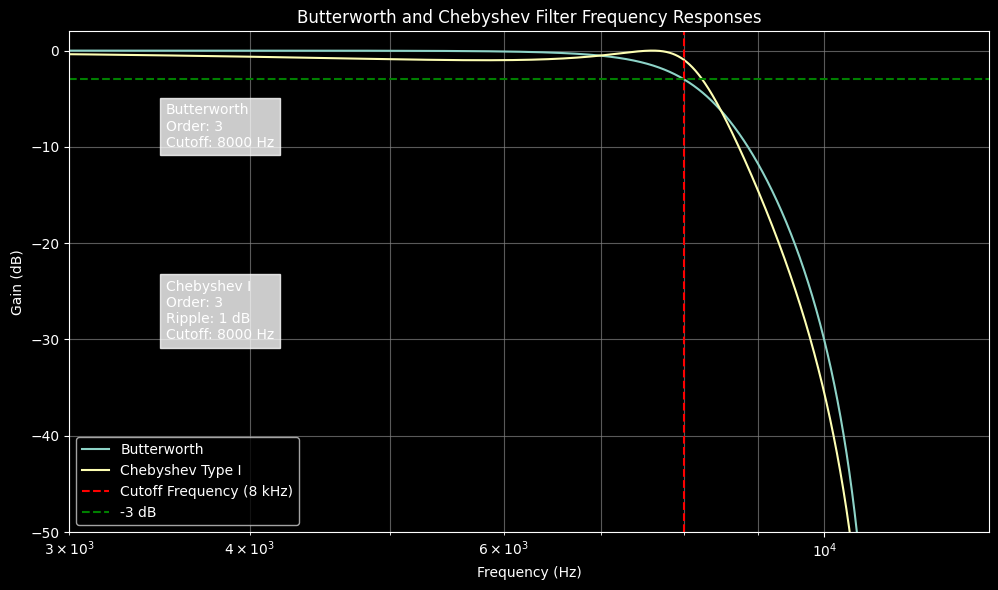

Write Python code to recreate this figure.
import numpy as np
import matplotlib.pyplot as plt
from scipy import signal

# Constants
sampling_frequency = 22000  # in Hz
cutoff_frequency = 8000  # in Hz
order = 3  # Filter order
ripple = 1  # Ripple in dB for the Chebyshev filter

# Normalize the frequency to Nyquist Frequency (half of the sampling rate)
normalized_cutoff = cutoff_frequency / (0.5 * sampling_frequency)

# Butterworth Filter Design
butter_b, butter_a = signal.butter(order, normalized_cutoff, btype="low", analog=False)
w_butter, h_butter = signal.freqz(butter_b, butter_a, worN=8000)

# Chebyshev Type I Filter Design
cheby_b, cheby_a = signal.cheby1(
    order, ripple, normalized_cutoff, btype="low", analog=False
)
w_cheby, h_cheby = signal.freqz(cheby_b, cheby_a, worN=8000)

# Plotting in dark mode with the adjusted gain axis
plt.style.use("dark_background")
plt.figure(figsize=(10, 6))

# Plot frequency responses
plt.semilogx(
    0.5 * sampling_frequency * w_butter / np.pi,
    20 * np.log10(np.abs(h_butter)),
    label="Butterworth",
)
plt.semilogx(
    0.5 * sampling_frequency * w_cheby / np.pi,
    20 * np.log10(np.abs(h_cheby)),
    label="Chebyshev Type I",
)

# Add a marker for the cutoff frequency
plt.axvline(
    cutoff_frequency, color="red", linestyle="--", label="Cutoff Frequency (8 kHz)"
)

# Add a marker for the -3 dB point at the cutoff frequency
plt.axhline(-3, color="green", linestyle="--", label="-3 dB")

plt.title("Butterworth and Chebyshev Filter Frequency Responses")
plt.xlabel("Frequency (Hz)")
plt.ylabel("Gain (dB)")
plt.xlim(3000, 13000)  # Frequency range around 8 kHz ± 5 kHz
plt.ylim(-50, 2)  # Gain from +2 to -50 dB (inverted)
plt.grid(which="both", linestyle="-", color="gray", alpha=0.7)

# Adding filter parameters to the plot
plt.text(
    3500,
    -10,
    f"Butterworth\nOrder: {order}\nCutoff: {cutoff_frequency} Hz",
    bbox=dict(facecolor="white", alpha=0.8),
)
plt.text(
    3500,
    -30,
    f"Chebyshev I\nOrder: {order}\nRipple: {ripple} dB\nCutoff: {cutoff_frequency} Hz",
    bbox=dict(facecolor="white", alpha=0.8),
)

plt.legend()
plt.tight_layout()
plt.show()

# Resetting to default style after plot
plt.style.use("default")
